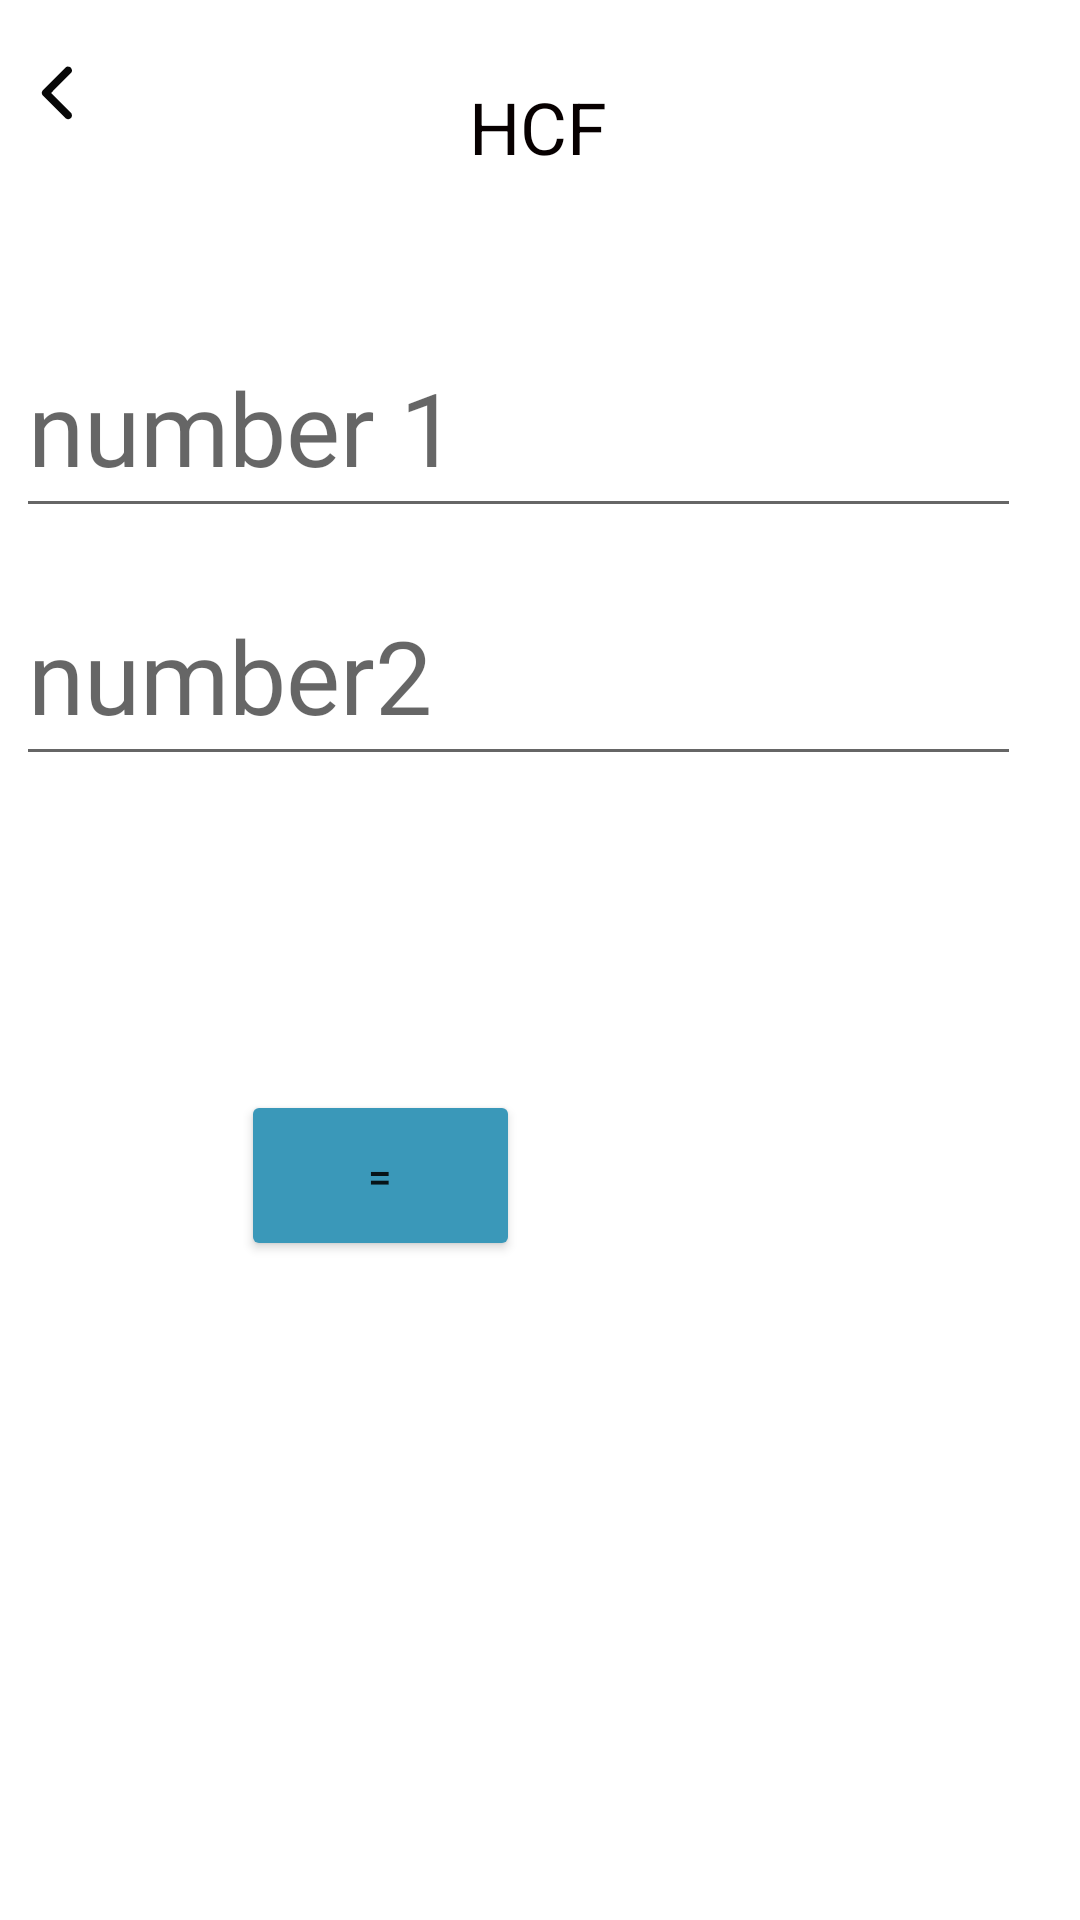

The Android layout XML behind this screen, and the referenced resources:
<!-- AndroidManifest.xml: application theme Theme.MathsSolver -->
<!-- res/layout/activity_hcf.xml -->
<?xml version="1.0" encoding="utf-8"?>
<ScrollView  xmlns:android="http://schemas.android.com/apk/res/android"
    xmlns:app="http://schemas.android.com/apk/res-auto"
    xmlns:tools="http://schemas.android.com/tools"
    android:layout_width="match_parent"
    android:layout_height="match_parent"
    android:fillViewport="true">
    <androidx.constraintlayout.widget.ConstraintLayout
        android:layout_width="match_parent"
        android:layout_height="match_parent"
        tools:context=".Hcf">

        <ImageButton
            android:id="@+id/back3"
            android:layout_width="29dp"
            android:layout_height="35dp"
            android:backgroundTint="#00FFFFFF"
            app:layout_constraintBottom_toBottomOf="parent"
            app:layout_constraintEnd_toEndOf="parent"
            app:layout_constraintHorizontal_bias="0.013"
            app:layout_constraintStart_toStartOf="parent"
            app:layout_constraintTop_toTopOf="parent"
            app:layout_constraintVertical_bias="0.022"
            app:srcCompat="@drawable/back"
            tools:ignore="SpeakableTextPresentCheck,TouchTargetSizeCheck" />

        <EditText
            android:id="@+id/a"
            android:layout_width="335dp"
            android:layout_height="70dp"
            android:ems="10"
            android:fontFamily="@font/cantora_one"
            android:hint="number 1"
            android:inputType="numberDecimal"
            android:textSize="34sp"
            app:layout_constraintBottom_toBottomOf="parent"
            app:layout_constraintEnd_toEndOf="@+id/c"
            app:layout_constraintHorizontal_bias="1.0"
            app:layout_constraintStart_toStartOf="parent"
            app:layout_constraintTop_toTopOf="parent"
            app:layout_constraintVertical_bias="0.186" />

        <EditText
            android:id="@+id/c"
            android:layout_width="335dp"
            android:layout_height="70dp"

            android:ems="10"
            android:fontFamily="@font/cantora_one"
            android:hint="number2"
            android:inputType="numberDecimal"
            android:textSize="34sp"
            app:layout_constraintBottom_toBottomOf="parent"
            app:layout_constraintEnd_toEndOf="parent"
            app:layout_constraintHorizontal_bias="0.21"
            app:layout_constraintStart_toStartOf="parent"
            app:layout_constraintTop_toTopOf="parent"
            app:layout_constraintVertical_bias="0.331" />

        <Button
            android:id="@+id/generate"
            android:layout_width="93dp"
            android:layout_height="57dp"
            android:backgroundTint="#3A98B9"
            android:text="="
            app:layout_constraintBottom_toBottomOf="parent"
            app:layout_constraintEnd_toEndOf="parent"
            app:layout_constraintHorizontal_bias="0.301"
            app:layout_constraintStart_toStartOf="parent"
            app:layout_constraintTop_toTopOf="parent"
            app:layout_constraintVertical_bias="0.623" />

        <TextView
            android:id="@+id/res"
            android:layout_width="301dp"
            android:layout_height="67dp"

            android:layout_marginBottom="20dp"
            android:fontFamily="@font/cantora_one"
            android:gravity="center"
            android:textColor="@color/pink"
            android:textSize="20sp"
            app:layout_constraintBottom_toTopOf="@+id/generate"
            app:layout_constraintEnd_toEndOf="@+id/c"
            app:layout_constraintHorizontal_bias="0.0"
            app:layout_constraintStart_toStartOf="@+id/a"
            app:layout_constraintTop_toBottomOf="@+id/c"
            app:layout_constraintVertical_bias="0.97" />

        <TextView
            android:id="@+id/textView3"
            android:layout_width="106dp"
            android:layout_height="58dp"
            android:fontFamily="sans-serif"
            android:gravity="center"
            android:text="HCF"
            android:textAlignment="center"
            android:textColor="#070000"
            android:textSize="24sp"
            app:layout_constraintBottom_toBottomOf="parent"
            app:layout_constraintEnd_toEndOf="parent"
            app:layout_constraintHorizontal_bias="0.498"
            app:layout_constraintStart_toStartOf="parent"
            app:layout_constraintTop_toTopOf="parent"
            app:layout_constraintVertical_bias="0.023" />

    </androidx.constraintlayout.widget.ConstraintLayout>
</ScrollView>
<!-- resources referenced by this layout -->
<resources>
  <color name="pink">#E83673</color>
  <!-- drawable back (drawable) -->
  <vector android:height="30dp" android:viewportHeight="512"
      android:viewportWidth="512" android:width="30dp" xmlns:android="http://schemas.android.com/apk/res/android">
      <path android:fillAlpha="0.975" android:fillColor="#000000"
          android:pathData="M315.5,105.5C330.6,105.27 339.27,112.6 341.5,127.5C341.26,131.78 340.1,135.78 338,139.5C299.32,178.01 260.82,216.68 222.5,255.5C260.82,294.32 299.32,332.99 338,371.5C345.22,390.05 339.06,401.38 319.5,405.5C314.8,405.07 310.46,403.57 306.5,401C262,356.5 217.5,312 173,267.5C168.33,259.5 168.33,251.5 173,243.5C217.83,198.67 262.67,153.83 307.5,109C310.16,107.52 312.83,106.36 315.5,105.5Z" android:strokeAlpha="0.975"/>
  </vector>
  <style name="Theme.MathsSolver" parent="Theme.MaterialComponents.DayNight.DarkActionBar">
          
          <item name="colorPrimary">@color/purple_500</item>
          <item name="colorPrimaryVariant">@color/purple_700</item>
          <item name="colorOnPrimary">@color/white</item>
          
          <item name="colorSecondary">@color/teal_200</item>
          <item name="colorSecondaryVariant">@color/teal_700</item>
          <item name="colorOnSecondary">@color/black</item>
          
          <item name="android:statusBarColor">?attr/colorPrimaryVariant</item>
          
      </style>
  <color name="purple_500">#FF6200EE</color>
  <color name="purple_700">#FF3700B3</color>
  <color name="white">#FFFFFFFF</color>
  <color name="teal_200">#FF03DAC5</color>
  <color name="teal_700">#FF018786</color>
  <color name="black">#FF000000</color>
</resources>
